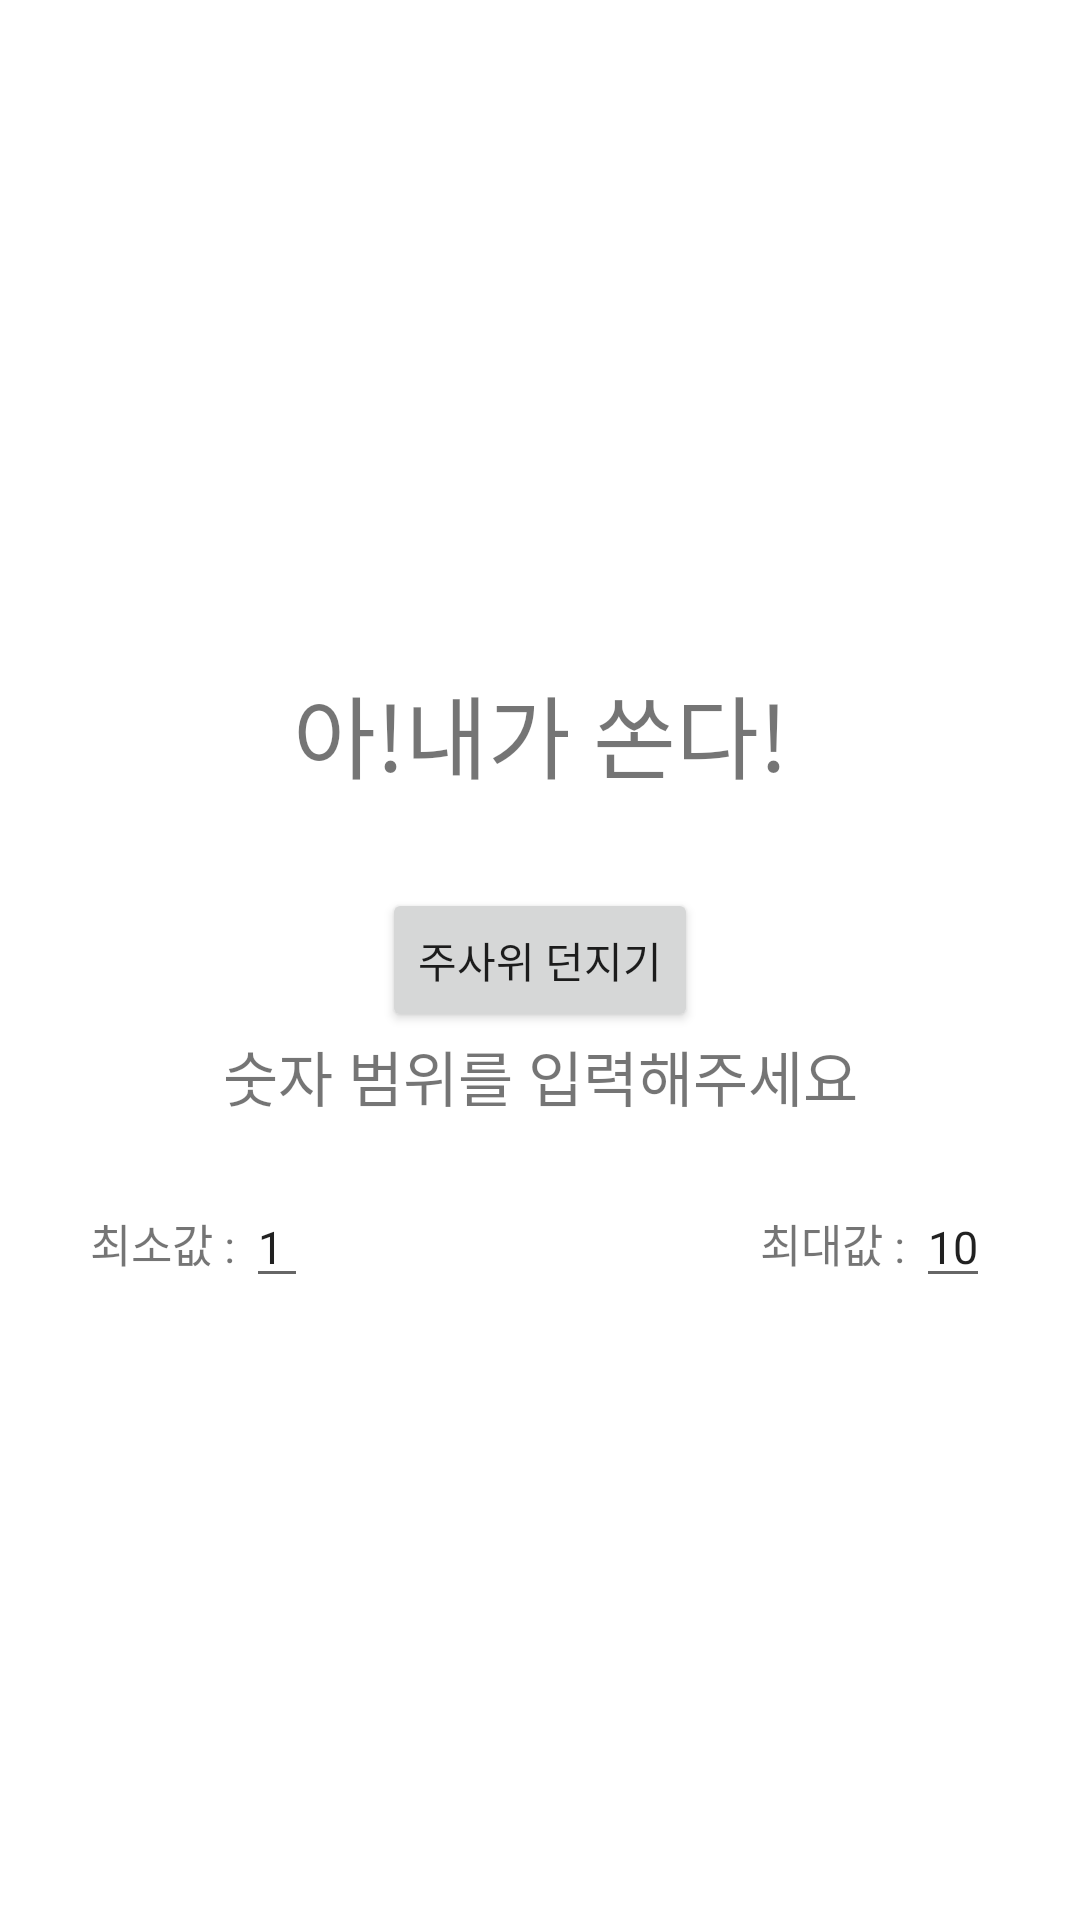

Layout XML and referenced resources for this Android screen:
<!-- AndroidManifest.xml: application theme Theme.Dice_app -->
<!-- res/layout/activity_dive_dice.xml -->
<?xml version="1.0" encoding="utf-8"?>
<androidx.constraintlayout.widget.ConstraintLayout xmlns:android="http://schemas.android.com/apk/res/android"
    xmlns:app="http://schemas.android.com/apk/res-auto"
    xmlns:tools="http://schemas.android.com/tools"
    android:layout_width="match_parent"
    android:layout_height="match_parent"
    tools:context=".DiveDice">


    <TextView
        android:id="@+id/diceNum"
        android:layout_width="wrap_content"
        android:layout_height="wrap_content"
        android:textSize="30sp"
        android:layout_marginBottom="30dp"
        android:text="아!내가 쏜다!"
        app:layout_constraintBottom_toTopOf="@id/rolling"
        app:layout_constraintEnd_toEndOf="parent"
        app:layout_constraintStart_toStartOf="parent" />

    <Button
        android:id="@+id/rolling"
        android:layout_width="wrap_content"
        android:layout_height="wrap_content"
        android:text="주사위 던지기"
        app:layout_constraintBottom_toBottomOf="parent"
        app:layout_constraintEnd_toEndOf="parent"
        app:layout_constraintStart_toStartOf="parent"
        app:layout_constraintTop_toTopOf="parent" />

    <TextView
        android:id="@+id/explanation"
        android:layout_width="wrap_content"
        android:layout_height="wrap_content"
        android:textSize="20sp"
        android:layout_marginBottom="20dp"
        android:text="숫자 범위를 입력해주세요"
        app:layout_constraintTop_toBottomOf="@id/rolling"
        app:layout_constraintEnd_toEndOf="parent"
        app:layout_constraintStart_toStartOf="parent" />

    <TextView
        android:id="@+id/minNumExplanation"
        android:layout_width="wrap_content"
        android:layout_height="wrap_content"
        android:textSize="15sp"
        android:layout_marginStart="30dp"
        android:layout_marginTop="30dp"
        android:text="최소값 : "
        app:layout_constraintTop_toBottomOf="@id/explanation"
        app:layout_constraintStart_toStartOf="parent" />

    <EditText
        android:id="@+id/minNum"
        android:layout_width="wrap_content"
        android:layout_height="wrap_content"
        app:layout_constraintTop_toBottomOf="@id/explanation"
        app:layout_constraintStart_toEndOf="@id/minNumExplanation"
        android:layout_marginTop="22dp"
        android:textSize="15sp"
        android:text="1"
        android:inputType="number"
        />

    <TextView
        android:id="@+id/maxNumExplanation"
        android:layout_width="wrap_content"
        android:layout_height="wrap_content"
        android:textSize="15sp"
        android:layout_marginStart="30dp"
        android:layout_marginTop="30dp"
        android:text="최대값 : "
        app:layout_constraintTop_toBottomOf="@id/explanation"
        app:layout_constraintEnd_toStartOf="@id/maxNum" />

    <EditText
        android:id="@+id/maxNum"
        android:layout_width="wrap_content"
        android:layout_height="wrap_content"
        app:layout_constraintTop_toBottomOf="@id/explanation"
        app:layout_constraintEnd_toEndOf="parent"
        android:layout_marginTop="22dp"
        android:layout_marginEnd="30dp"
        android:textSize="15sp"
        android:text="10"
        android:inputType="number"
        />

</androidx.constraintlayout.widget.ConstraintLayout>
<!-- resources referenced by this layout -->
<resources>
  <style name="Theme.Dice_app" parent="Theme.MaterialComponents.DayNight.DarkActionBar">
          
          <item name="colorPrimary">@color/orange</item>
          <item name="colorPrimaryVariant">@color/orange</item>
          <item name="colorOnPrimary">@color/white</item>
          
          <item name="colorSecondary">@color/teal_200</item>
          <item name="colorSecondaryVariant">@color/teal_700</item>
          <item name="colorOnSecondary">@color/black</item>
          
          <item name="android:statusBarColor">?attr/colorPrimaryVariant</item>
          
      </style>
  <!-- not gathered from this repository: default colours our renderer supplied (Android Studio template values) -->
  <color name="teal_200">#FF03DAC5</color>
  <color name="teal_700">#FF018786</color>
  <color name="black">#FF000000</color>
  <color name="white">#FFFFFFFF</color>
</resources>
